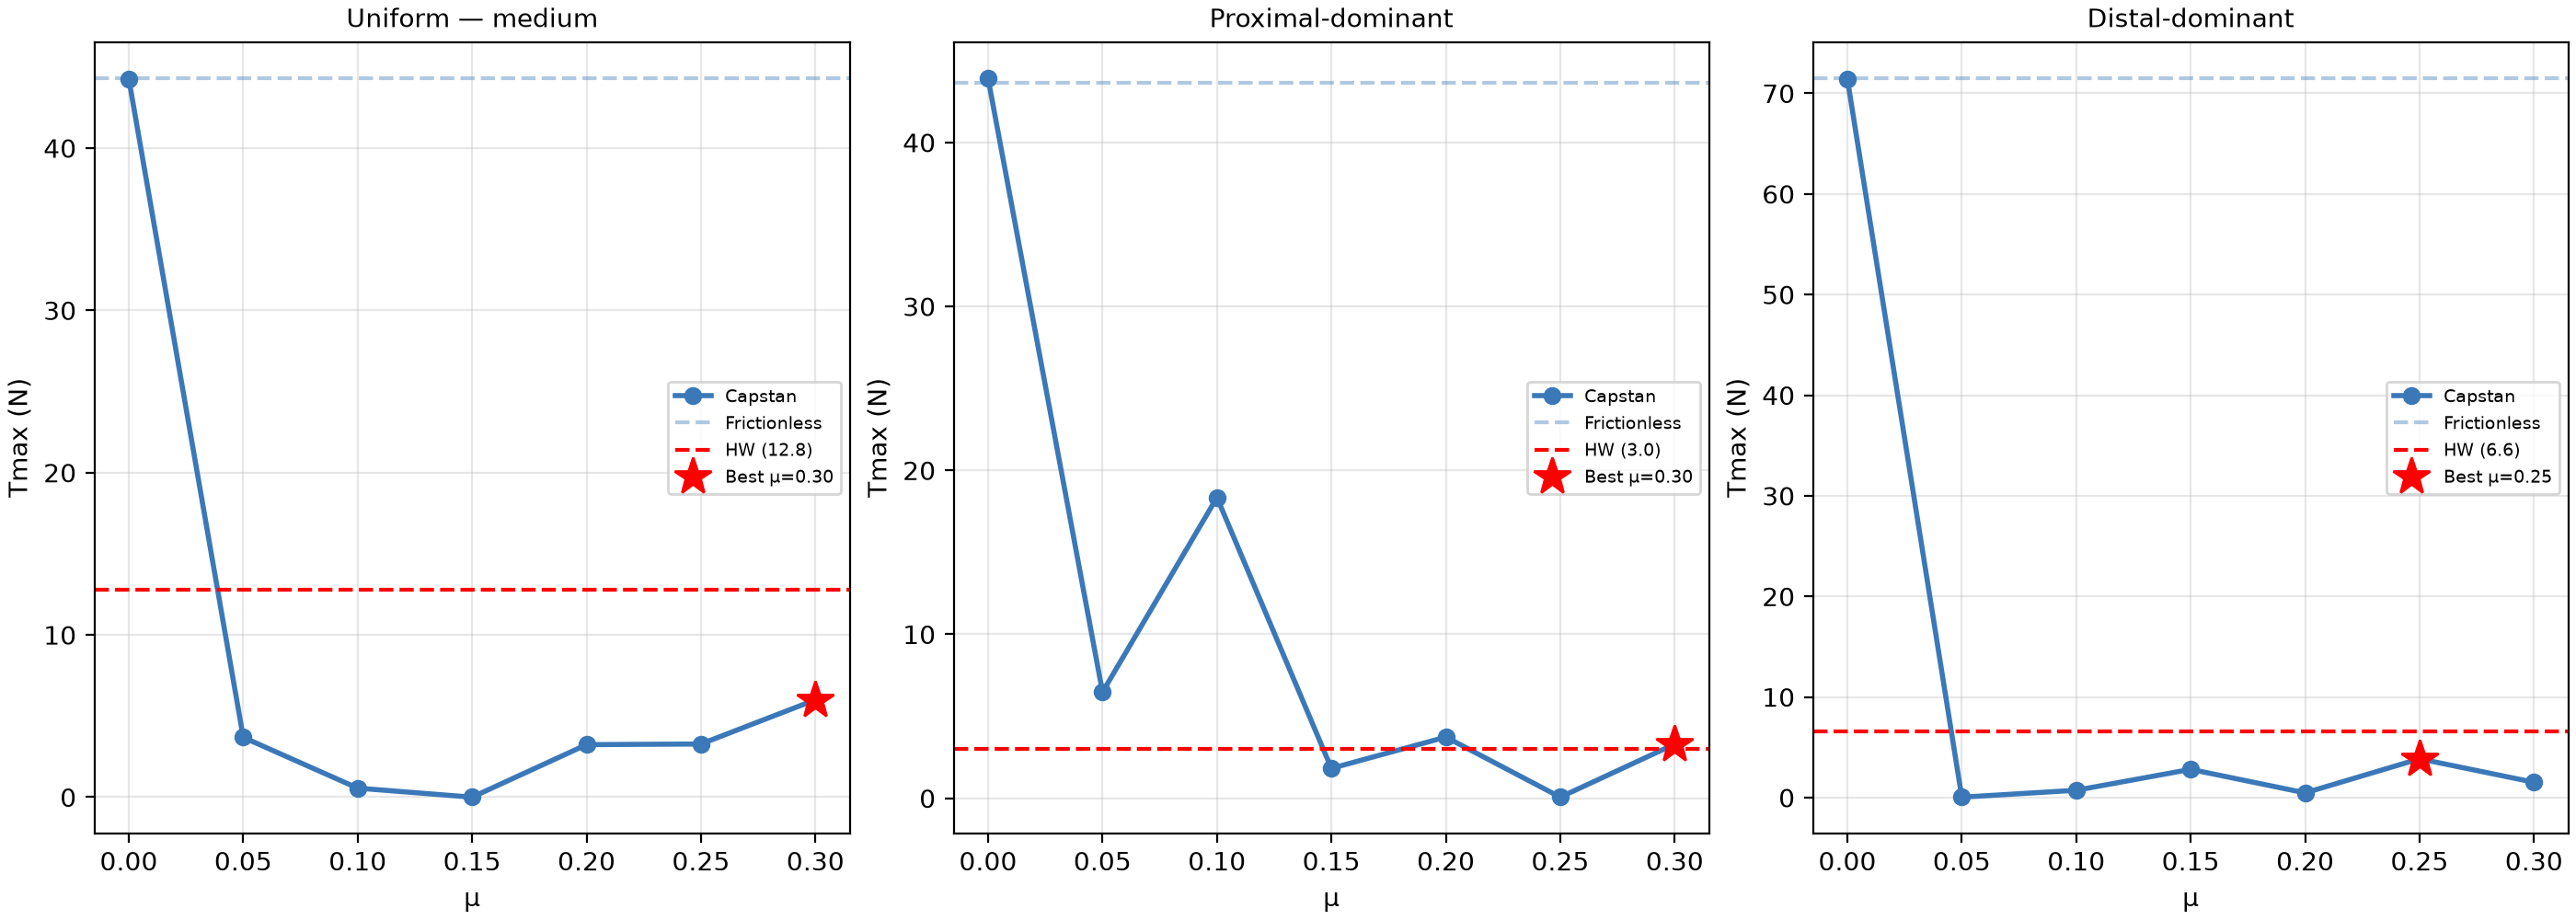

Source data for this figure (header and first rows):
mu, combo, Tmax_frictionless, Tmax_capstan, hw_peak, error_vs_hw, k_mcp, k_pip, k_dip
0.0, Uniform — medium (S2·S2·S2), 44.29, 44.27, 12.8, 31.47, 0.81, 0.81, 0.81
0.0, Proximal-dominant (S1 MCP·S2·S2), 43.65, 43.91, 3.0, 40.91, 2.1, 0.81, 0.81
0.0, Distal-dominant (S2·S2·S1 DIP), 71.49, 71.44, 6.6, 64.84, 0.81, 0.81, 2.1
0.05, Uniform — medium (S2·S2·S2), 44.27, 3.686, 12.8, 9.114, 0.81, 0.81, 0.81
0.05, Proximal-dominant (S1 MCP·S2·S2), 43.71, 6.471, 3.0, 3.471, 2.1, 0.81, 0.81
0.05, Distal-dominant (S2·S2·S1 DIP), 71.46, 0.04286, 6.6, 6.557, 0.81, 0.81, 2.1
0.1, Uniform — medium (S2·S2·S2), 44.31, 0.5571, 12.8, 12.24, 0.81, 0.81, 0.81
0.1, Proximal-dominant (S1 MCP·S2·S2), 43.74, 18.34, 3.0, 15.34, 2.1, 0.81, 0.81
0.1, Distal-dominant (S2·S2·S1 DIP), 71.49, 0.7286, 6.6, 5.871, 0.81, 0.81, 2.1
0.15, Uniform — medium (S2·S2·S2), 44.23, 0.0, 12.8, 12.8, 0.81, 0.81, 0.81
0.15, Proximal-dominant (S1 MCP·S2·S2), 44.51, 1.821, 3.0, 1.179, 2.1, 0.81, 0.81
0.15, Distal-dominant (S2·S2·S1 DIP), 72.26, 2.807, 6.6, 3.793, 0.81, 0.81, 2.1
0.2, Uniform — medium (S2·S2·S2), 44.36, 3.236, 12.8, 9.564, 0.81, 0.81, 0.81
0.2, Proximal-dominant (S1 MCP·S2·S2), 44.81, 3.729, 3.0, 0.7286, 2.1, 0.81, 0.81
0.2, Distal-dominant (S2·S2·S1 DIP), 71.46, 0.4714, 6.6, 6.129, 0.81, 0.81, 2.1
0.25, Uniform — medium (S2·S2·S2), 44.44, 3.279, 12.8, 9.521, 0.81, 0.81, 0.81
0.25, Proximal-dominant (S1 MCP·S2·S2), 43.71, 0.06429, 3.0, 2.936, 2.1, 0.81, 0.81
0.25, Distal-dominant (S2·S2·S1 DIP), 71.23, 3.857, 6.6, 2.743, 0.81, 0.81, 2.1
0.3, Uniform — medium (S2·S2·S2), 44.21, 6.0, 12.8, 6.8, 0.81, 0.81, 0.81
0.3, Proximal-dominant (S1 MCP·S2·S2), 43.8, 3.3, 3.0, 0.3, 2.1, 0.81, 0.81
0.3, Distal-dominant (S2·S2·S1 DIP), 71.4, 1.521, 6.6, 5.079, 0.81, 0.81, 2.1
